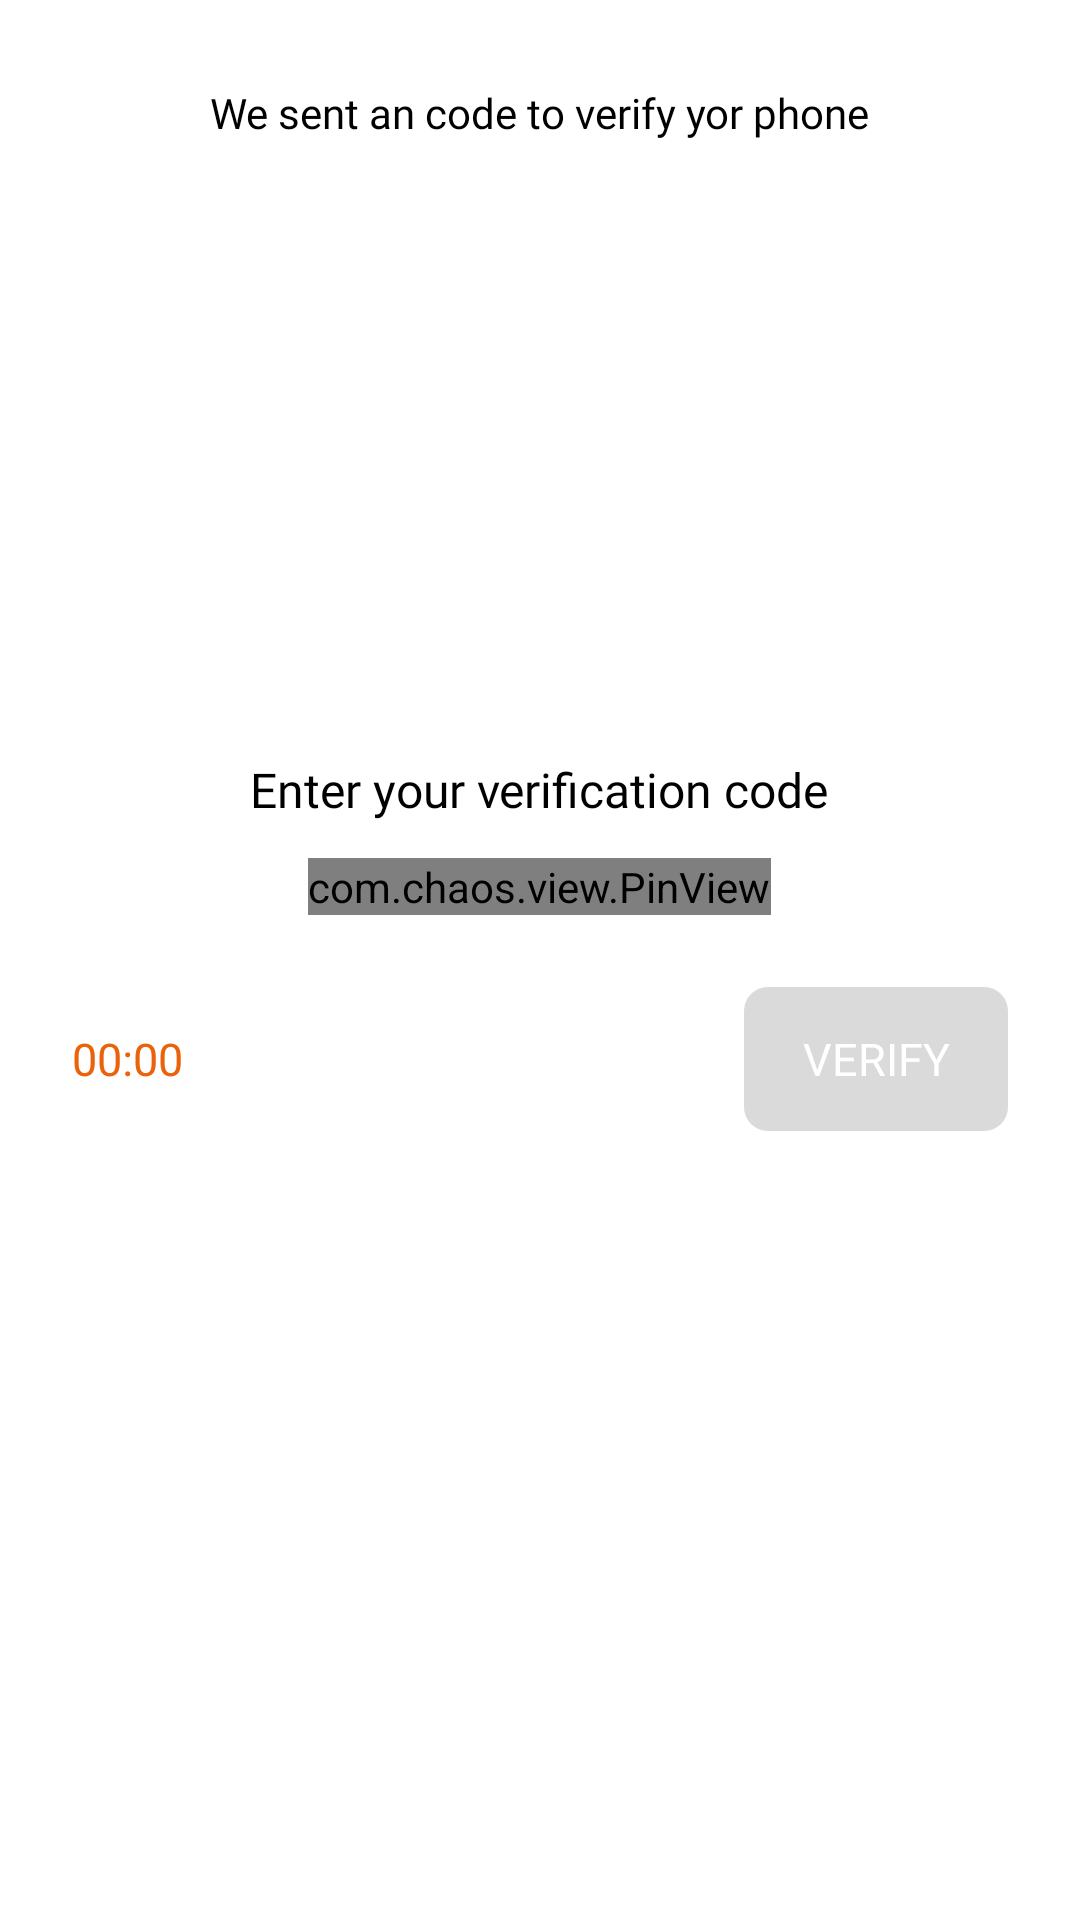

Produce the Android XML layout that renders to this screen, including the resource entries it uses.
<!-- AndroidManifest.xml: application theme AppTheme -->
<!-- res/layout/dailog_verification_code.xml -->
<?xml version="1.0" encoding="utf-8"?>
<layout xmlns:android="http://schemas.android.com/apk/res/android"
    xmlns:app="http://schemas.android.com/apk/res-auto">

    <data>

        <variable
            name="model"
            type="com.lost_found_it.model.LoginModel" />
    </data>

    <LinearLayout
        android:layout_width="match_parent"
        android:layout_height="wrap_content"
        android:gravity="center_horizontal"
        android:orientation="vertical"
        android:padding="16dp">

        <TextView
            android:layout_width="wrap_content"
            android:layout_height="wrap_content"
            android:layout_marginTop="12dp"
            android:fontFamily="@font/font_regular"
            android:text="@string/we_sent_an_code_to_verify_yor_phone"
            android:textColor="@color/black"
            android:textSize="14sp" />

        <LinearLayout
            android:layout_width="wrap_content"
            android:layout_height="wrap_content"
            android:layout_marginTop="12dp">

            <TextView
                android:layout_width="wrap_content"
                android:layout_height="wrap_content"
                android:fontFamily="@font/font_regular"
                android:text='@{"("+model.phone_code+")"}'
                android:textColor="@color/black"
                android:textSize="14sp"

                />

            <androidx.legacy.widget.Space
                android:layout_width="8dp"
                android:layout_height="0dp" />

            <TextView
                android:layout_width="wrap_content"
                android:layout_height="wrap_content"
                android:fontFamily="@font/font_bold"
                android:text='@{model.phone}'
                android:textColor="@color/colorPrimary"
                android:textSize="18sp" />


        </LinearLayout>

        <ImageView
            android:layout_width="162dp"
            android:layout_height="140dp"
            android:layout_marginTop="5dp"
            android:src="@drawable/verification_image"

            />

        <TextView
            android:layout_width="wrap_content"
            android:layout_height="wrap_content"
            android:layout_marginTop="24dp"
            android:fontFamily="@font/font_bold"
            android:text="@string/enter_your_verification_code"
            android:textColor="@color/black"
            android:textSize="16sp"

            />

        <com.chaos.view.PinView
            android:id="@+id/edtCode"
            style="@style/PinWidget.PinView"
            android:layout_width="wrap_content"
            android:layout_height="wrap_content"
            android:layout_gravity="center_horizontal"
            android:layout_marginTop="12dp"
            android:cursorVisible="true"
            android:inputType="number"
            android:textColor="@color/colorAccent"
            android:textSize="15sp"
            app:cursorColor="@color/colorPrimaryDark"
            app:cursorWidth="2dp"
            app:itemCount="6"
            app:itemHeight="30dp"
            app:itemSpacing="15dp"
            app:itemWidth="30dp"
            app:lineColor="@color/grey7"
            app:lineWidth="2dp"
            app:viewType="line" />

        <LinearLayout
            android:layout_width="match_parent"
            android:layout_height="wrap_content"
            android:layout_marginTop="24dp"
            android:gravity="center_vertical"
            android:orientation="horizontal"
            android:layout_marginStart="8dp"
            android:layout_marginEnd="8dp">

            <TextView
                android:id="@+id/tvResend"
                android:layout_width="wrap_content"
                android:layout_height="wrap_content"
                android:fontFamily="@font/font_bold"
                android:text="00:00"
                android:textColor="@color/colorPrimary"
                android:textSize="15sp" />

            <androidx.legacy.widget.Space
                android:layout_width="0dp"
                android:layout_height="0dp"
                android:layout_weight="1" />

            <Button
                android:id="@+id/btnVerify"
                android:layout_width="wrap_content"
                android:layout_height="48dp"
                android:background="@drawable/btn_small_enabled"
                android:enabled="false"
                android:fontFamily="@font/font_regular"
                android:paddingStart="12dp"
                android:paddingEnd="12dp"
                android:text="@string/verify"
                android:textColor="@color/white"
                android:textSize="15sp" />
        </LinearLayout>

    </LinearLayout>
</layout>
<!-- resources referenced by this layout -->
<resources>
  <color name="black">#000000</color>
  <color name="colorAccent">#EA630B</color>
  <color name="colorPrimary">#EA630B</color>
  <color name="colorPrimaryDark">#EA630B</color>
  <color name="grey7">#747474</color>
  <color name="white">#fff</color>
  <!-- drawable btn_small_enabled (drawable) -->
  <?xml version="1.0" encoding="utf-8"?>
  <selector xmlns:android="http://schemas.android.com/apk/res/android">
      <item android:state_enabled="false">
          <shape android:shape="rectangle">
              <corners android:radius="8dp" />
              <solid android:color="@color/grey0" />
  
          </shape>
      </item>
  
      <item android:state_enabled="true">
          <shape android:shape="rectangle">
              <corners android:radius="8dp" />
              <solid android:color="@color/colorPrimary" />
  
          </shape>
      </item>
  </selector>
  <string name="enter_your_verification_code">Enter your verification code</string>
  <string name="verify">Verify</string>
  <string name="we_sent_an_code_to_verify_yor_phone">We sent an code to verify yor phone</string>
  <style name="AppTheme" parent="Theme.AppCompat.Light.NoActionBar">
          
          <item name="colorPrimary">@color/colorPrimary</item>
          <item name="colorPrimaryDark">@color/colorPrimaryDark</item>
          <item name="colorAccent">@color/colorAccent</item>
          <item name="android:windowBackground">@color/white</item>
          <item name="android:windowAnimationStyle">@null</item>
  
      </style>
  <color name="grey0">#DADADA</color>
</resources>
